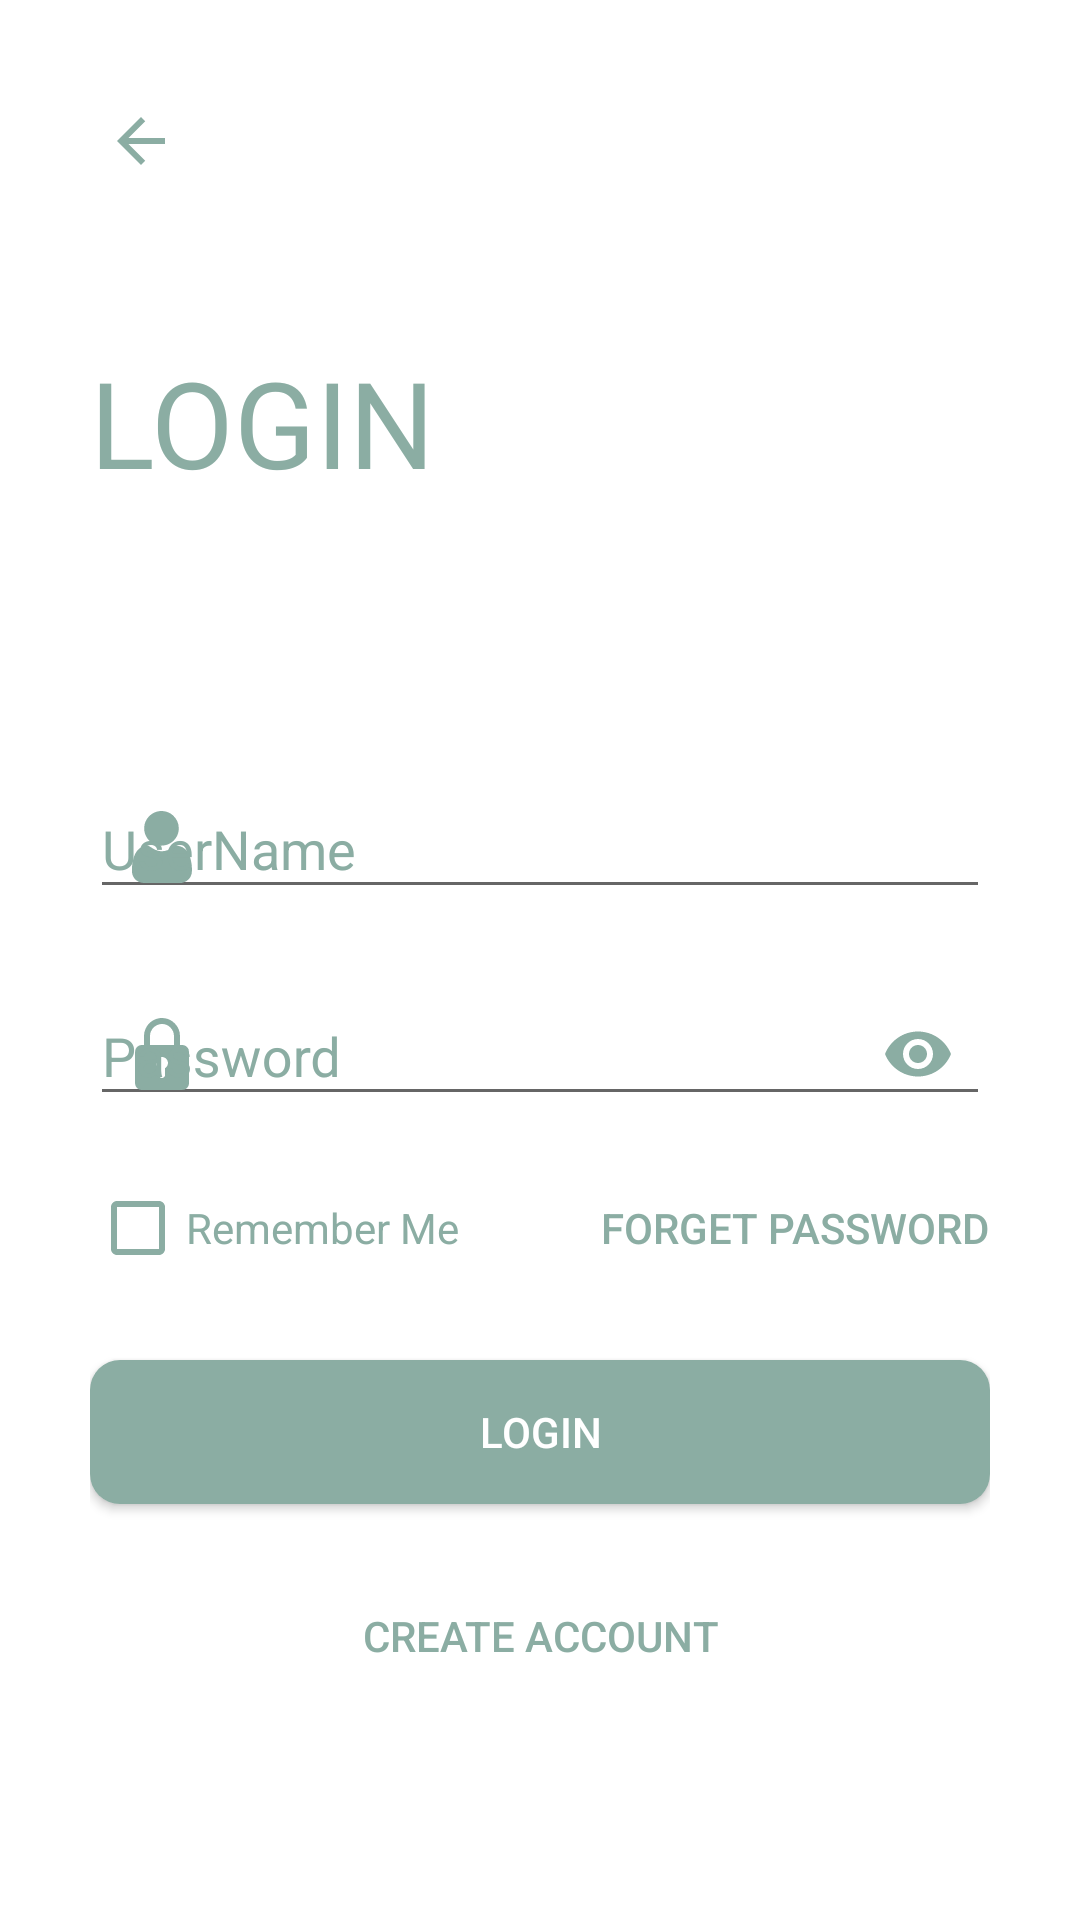

This screen was rendered from an Android layout file. Write that file and the resources it references.
<!-- AndroidManifest.xml: application theme Theme.Track_My_Money -->
<!-- res/layout/activity_login_screen.xml -->
<?xml version="1.0" encoding="utf-8"?>
<ScrollView xmlns:android="http://schemas.android.com/apk/res/android"
    xmlns:app="http://schemas.android.com/apk/res-auto"
    xmlns:tools="http://schemas.android.com/tools"
    android:layout_width="match_parent"
    android:layout_height="match_parent"
    android:background="@color/white"

    android:padding="30dp"
    android:transitionName="transition_login"
    tools:context=".views.Activities.SignScreen.LoginScreen">

    <LinearLayout
        android:layout_width="match_parent"
        android:layout_height="wrap_content"
        android:orientation="vertical">


        <ImageView
            android:id="@+id/login_back_button"
            android:layout_width="wrap_content"
            android:layout_height="wrap_content"
            android:padding="5dp"
            android:src="@drawable/baseline_arrow_back_24" />


        <TextView
            android:layout_width="wrap_content"
            android:layout_height="wrap_content"
            android:layout_marginTop="50dp"

            android:text="Login"
            android:textAllCaps="true"
            android:textColor="@color/active"
            android:textSize="40sp" />


        <LinearLayout
            android:layout_width="match_parent"
            android:layout_height="wrap_content"
            android:layout_marginTop="80dp"
            android:orientation="vertical">

            <com.google.android.material.textfield.TextInputLayout
                android:id="@+id/login_UserName"
                android:layout_width="match_parent"
                android:layout_height="match_parent"
                android:background="@color/white"
                android:hint="UserName"
                android:textColorHint="@color/active"
                app:boxStrokeColor="@color/black"
                app:boxStrokeWidthFocused="2dp"
                app:endIconMode="clear_text"
                app:endIconTint="@color/active"
                app:startIconDrawable="@drawable/user"
                app:startIconTint="@color/active">

                <com.google.android.material.textfield.TextInputEditText
                    android:layout_width="match_parent"
                    android:layout_height="wrap_content"
                    android:inputType="text"
                    android:textColor="@color/active"

                    />
            </com.google.android.material.textfield.TextInputLayout>

            <com.google.android.material.textfield.TextInputLayout
                android:id="@+id/login_password"
                android:layout_width="match_parent"
                android:layout_height="match_parent"
                android:layout_marginTop="10dp"
                android:background="@color/white"
                android:hint="Password"
                android:textColorHint="@color/active"
                app:boxStrokeColor="@color/active"
                app:boxStrokeWidthFocused="2dp"
                app:endIconMode="password_toggle"
                app:endIconTint="@color/active"
                app:startIconDrawable="@drawable/padlock"
                app:startIconTint="@color/active">

                <com.google.android.material.textfield.TextInputEditText
                    android:layout_width="match_parent"
                    android:layout_height="wrap_content"
                    android:inputType="textPassword"
                    android:textColor="@color/active"

                    />
            </com.google.android.material.textfield.TextInputLayout>


            
            
            
            
            
            
            
            
            
            
            
            

            


            
            
            
            

            
            
            


            


            
            
            
            
            
            
            
            
            
            
            
            
            

            


            
            
            
            

            
            


            


            <RelativeLayout
                android:id="@+id/forget_password_block"
                android:layout_width="match_parent"
                android:layout_height="wrap_content"
                android:layout_below="@id/login_password"
                android:layout_marginTop="10dp">


                <CheckBox
                    android:id="@+id/remember_me"
                    style="@style/Widget.AppCompat.CompoundButton.CheckBox"
                    android:layout_width="wrap_content"
                    android:layout_height="wrap_content"
                    android:layout_centerVertical="true"
                    android:buttonTint="@color/active"
                    android:text="Remember Me"
                    android:textColor="@color/active" />


                <Button
                    android:id="@+id/forget_password"
                    android:layout_width="wrap_content"
                    android:layout_height="wrap_content"
                    android:layout_alignParentEnd="true"
                    android:layout_alignParentRight="true"
                    android:background="#00000000"
                    android:text="Forget Password"

                    android:textColor="@color/active" />


            </RelativeLayout>


            <Button
                android:id="@+id/letTheUserLogIn"
                android:layout_width="match_parent"
                android:layout_height="wrap_content"
                android:layout_below="@id/forget_password_block"
                android:layout_marginTop="20dp"
                android:background="@drawable/button_sig_bg"
                android:text="login"
                android:textColor="@color/white" />


            <Button
                android:id="@+id/create_button"
                android:layout_width="wrap_content"
                android:layout_height="wrap_content"
                android:layout_below="@id/letTheUserLogIn"
                android:layout_centerHorizontal="true"
                android:layout_gravity="center"
                android:layout_marginTop="20dp"
                android:background="#00000000"
                android:text="Create Account"

                android:textColor="@color/active" />


        </LinearLayout>


    </LinearLayout>


</ScrollView>
<!-- resources referenced by this layout -->
<resources>
  <color name="active">#8BADA3</color>
  <color name="black">#FF000000</color>
  <color name="white">#FFFFFFFF</color>
  <!-- drawable baseline_arrow_back_24 (drawable) -->
  <vector android:autoMirrored="true" android:height="24dp"
      android:tint="@color/active" android:viewportHeight="24"
      android:viewportWidth="24" android:width="24dp" xmlns:android="http://schemas.android.com/apk/res/android">
      <path android:fillColor="@android:color/white" android:pathData="M20,11H7.83l5.59,-5.59L12,4l-8,8 8,8 1.41,-1.41L7.83,13H20v-2z"/>
  </vector>
  <!-- drawable button_sig_bg (drawable) -->
  <?xml version="1.0" encoding="utf-8"?>
  <shape xmlns:android="http://schemas.android.com/apk/res/android">
      <corners
          android:radius="10dp"
          />
      <solid
          android:color="@color/active"
          />
  </shape>
  <!-- drawable user (drawable) -->
  <vector android:height="24dp" android:viewportHeight="512"
      android:viewportWidth="512" android:width="24dp" xmlns:android="http://schemas.android.com/apk/res/android">
      <path android:fillColor="@color/active"
          android:pathData="M233.5,1.5c-27.3,4.2 -51.7,17.2 -70.8,37.5 -21,22.3 -31.9,48.1 -33.4,79 -2.1,43.2 19.1,84.5 55.7,108.4 18,11.8 35.3,17.8 56.3,19.5 38.9,3 72.1,-9.2 98.9,-36.5 21.3,-21.6 32.1,-45.2 34.7,-75.3 3.6,-40.2 -11.6,-77.6 -41.9,-103.8 -19.6,-16.8 -37.6,-25.2 -62.5,-28.8 -12,-1.7 -26,-1.8 -37,-0z" android:strokeColor="#00000000"/>
      <path android:fillColor="@color/active"
          android:pathData="M142.7,248.1c-45.2,4.8 -76.6,37.2 -91.2,94.4 -9.7,38.1 -12.2,83.9 -6,109 5.1,20.1 21.8,40.5 41.1,50.3 8.7,4.4 21.2,8 31.7,9.2 6.2,0.8 53.4,1 143.7,0.8l134.5,-0.3 8.5,-2.4c31.6,-8.6 53.2,-29.8 61.1,-59.6 4.1,-15.5 3.6,-52.5 -1.2,-81.7 -10.5,-65 -37.1,-104 -79.2,-116.2 -9.6,-2.8 -26.8,-4.9 -31.9,-3.9 -4.9,0.9 -11.7,4.5 -27.1,14.4 -16.4,10.6 -18.7,11.8 -31,16.4 -14.2,5.3 -25.9,7.6 -39.6,7.6 -14,-0 -24.8,-2 -39,-7 -13.4,-4.8 -14,-5.1 -35,-18.4 -11,-7 -19.2,-11.5 -22.4,-12.4 -5.6,-1.4 -5.6,-1.4 -17,-0.2z" android:strokeColor="#00000000"/>
  </vector>
  <style name="Theme.Track_My_Money" parent="Theme.AppCompat.Light.NoActionBar">
          
          <item name="colorPrimary">@color/active</item>
          <item name="colorPrimaryVariant">@color/active</item>
          <item name="colorOnPrimary">@color/white</item>
          <item name="colorAccent">@color/active</item>
  
          
          <item name="colorSecondary">@color/active</item>
          <item name="colorSecondaryVariant">@color/active</item>
          <item name="colorOnSecondary">@color/black</item>
  
          
          <item name="android:statusBarColor">?attr/colorPrimaryVariant</item>
          
      </style>
</resources>
